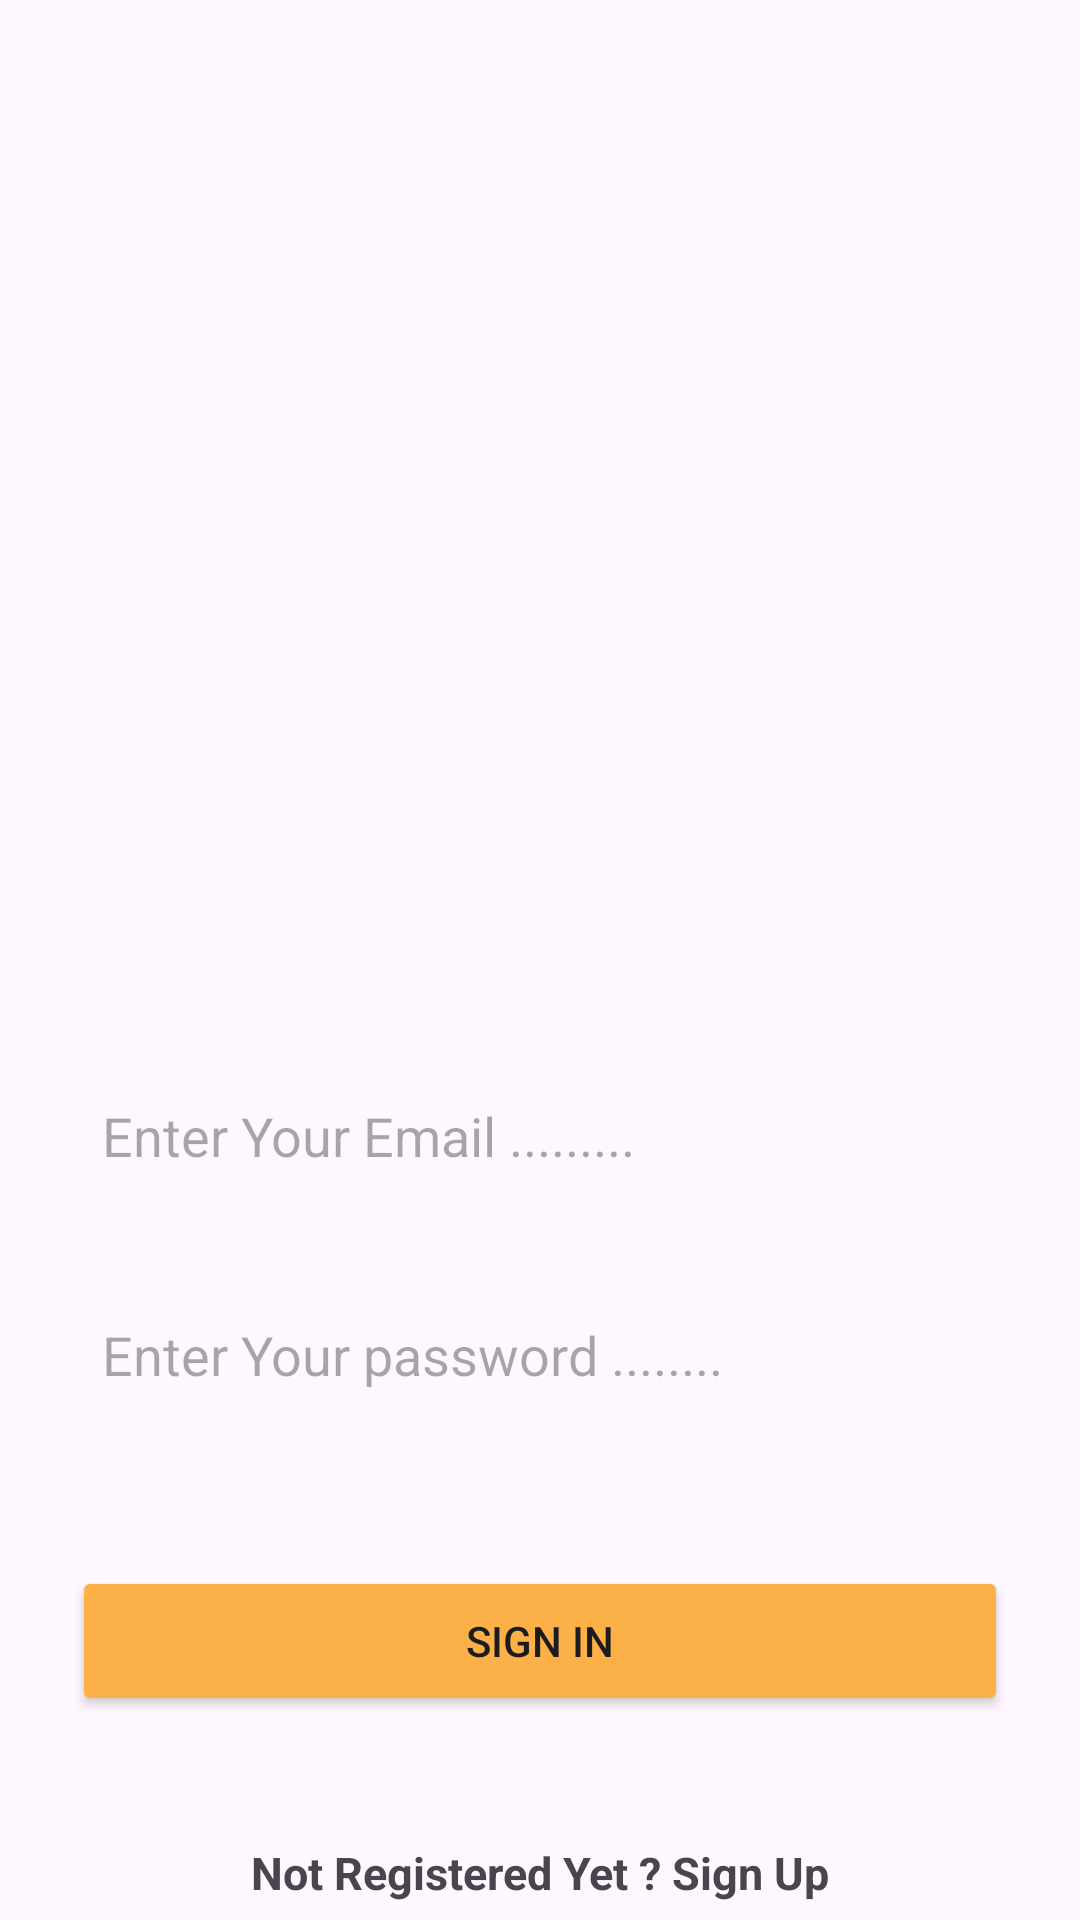

Here is an Android app screen rendered from its layout file. Give the layout XML and the strings, colors and styles it references.
<!-- AndroidManifest.xml: application theme Theme.DpvMoney -->
<!-- res/layout/fragment_sign_in.xml -->
<?xml version="1.0" encoding="utf-8"?>
<androidx.constraintlayout.widget.ConstraintLayout xmlns:android="http://schemas.android.com/apk/res/android"
    xmlns:app="http://schemas.android.com/apk/res-auto"
    xmlns:tools="http://schemas.android.com/tools"
    android:layout_width="match_parent"
    android:layout_height="match_parent"
    android:background="@drawable/signin"
    tools:context=".ui.SignInFragment">

    <include
        android:id="@+id/progress_include"
        layout="@layout/progress"
        android:layout_width="match_parent"
        android:layout_height="match_parent" />

    <EditText
        android:id="@+id/emailSignInEditText"
        android:layout_width="0dp"
        android:layout_height="45dp"
        android:layout_marginStart="24dp"
        android:layout_marginTop="356dp"
        android:layout_marginEnd="24dp"
        android:background="@drawable/edit_bg"
        android:ems="10"
        android:padding="10dp"
        android:hint="Enter Your Email ........."
        android:inputType="textEmailAddress"
        app:layout_constraintEnd_toEndOf="parent"
        app:layout_constraintHorizontal_bias="1.0"
        app:layout_constraintStart_toStartOf="parent"
        app:layout_constraintTop_toTopOf="parent" />

    <EditText
        android:id="@+id/passwordSignInEditText"
        android:layout_width="0dp"
        android:layout_height="45dp"
        android:layout_marginStart="24dp"
        android:layout_marginTop="28dp"
        android:layout_marginEnd="24dp"
        android:background="@drawable/edit_bg"
        android:ems="10"
        android:hint="Enter Your password ........"
        android:inputType="textPassword"
        android:padding="10dp"
        app:layout_constraintEnd_toEndOf="parent"
        app:layout_constraintHorizontal_bias="0.0"
        app:layout_constraintStart_toStartOf="parent"
        app:layout_constraintTop_toBottomOf="@+id/emailSignInEditText" />

    <Button
        android:id="@+id/signInBtn"
        android:layout_width="0dp"
        android:layout_height="50dp"
        android:layout_marginStart="24dp"
        android:layout_marginTop="48dp"
        android:layout_marginEnd="24dp"
        android:backgroundTint="@color/yellow"
        android:text="Sign IN"
        app:layout_constraintEnd_toEndOf="parent"
        app:layout_constraintHorizontal_bias="0.5"
        app:layout_constraintStart_toStartOf="parent"
        app:layout_constraintTop_toBottomOf="@+id/passwordSignInEditText" />

    <TextView
        android:id="@+id/signUpText"
        android:layout_width="wrap_content"
        android:layout_height="wrap_content"
        android:padding="10dp"
        android:layout_marginTop="32dp"
        android:text="Not Registered Yet ? Sign Up"
        android:textSize="15sp"
        android:textStyle="bold"
        app:layout_constraintEnd_toEndOf="parent"
        app:layout_constraintHorizontal_bias="0.5"
        app:layout_constraintStart_toStartOf="parent"
        app:layout_constraintTop_toBottomOf="@+id/signInBtn" />
</androidx.constraintlayout.widget.ConstraintLayout>
<!-- res/layout/progress.xml (included above) -->
<?xml version="1.0" encoding="utf-8"?>
<LinearLayout xmlns:android="http://schemas.android.com/apk/res/android"
    xmlns:app="http://schemas.android.com/apk/res-auto"
    xmlns:tools="http://schemas.android.com/tools"
    android:id="@+id/progress"
    android:layout_width="match_parent"
    android:layout_height="match_parent"
    android:background="@android:color/black"
    android:alpha="0.6"
    android:clickable="true"
    android:focusable="true"
    android:focusableInTouchMode="true"
    android:gravity="center"
    android:fitsSystemWindows="true"
    android:orientation="vertical"
    android:translationZ="10dp"
    android:visibility="gone"
    app:layout_constraintBottom_toBottomOf="parent"
    app:layout_constraintLeft_toLeftOf="parent"
    app:layout_constraintRight_toRightOf="parent"
    app:layout_constraintTop_toTopOf="parent">

    <LinearLayout
        android:layout_width="match_parent"
        android:layout_height="wrap_content"
        android:padding="10dp"
        android:layout_marginHorizontal="16dp"
        android:orientation="vertical">

        <ProgressBar
            android:id="@+id/progressBar"
            android:layout_width="wrap_content"
            android:layout_height="wrap_content"
            android:layout_gravity="center"
            android:indeterminateTint="@color/yellow" />

        <TextView
            android:id="@+id/progress_textView"
            android:layout_width="wrap_content"
            android:layout_height="wrap_content"
            android:layout_gravity="center"
            android:layout_marginTop="10dp"
            android:layout_marginBottom="10dp"
            android:gravity="center_horizontal"
            android:lineSpacingExtra="12sp"
            tools:text="Setting up Account"
            android:textColor="@android:color/white"
            android:textSize="14sp" />

    </LinearLayout>

</LinearLayout>
<!-- resources referenced by this layout -->
<resources>
  <color name="yellow">#FBB148</color>
  <style name="Theme.DpvMoney" parent="Base.Theme.DpvMoney" />
  <style name="Base.Theme.DpvMoney" parent="Theme.Material3.DayNight.NoActionBar">
          
          
      </style>
</resources>
